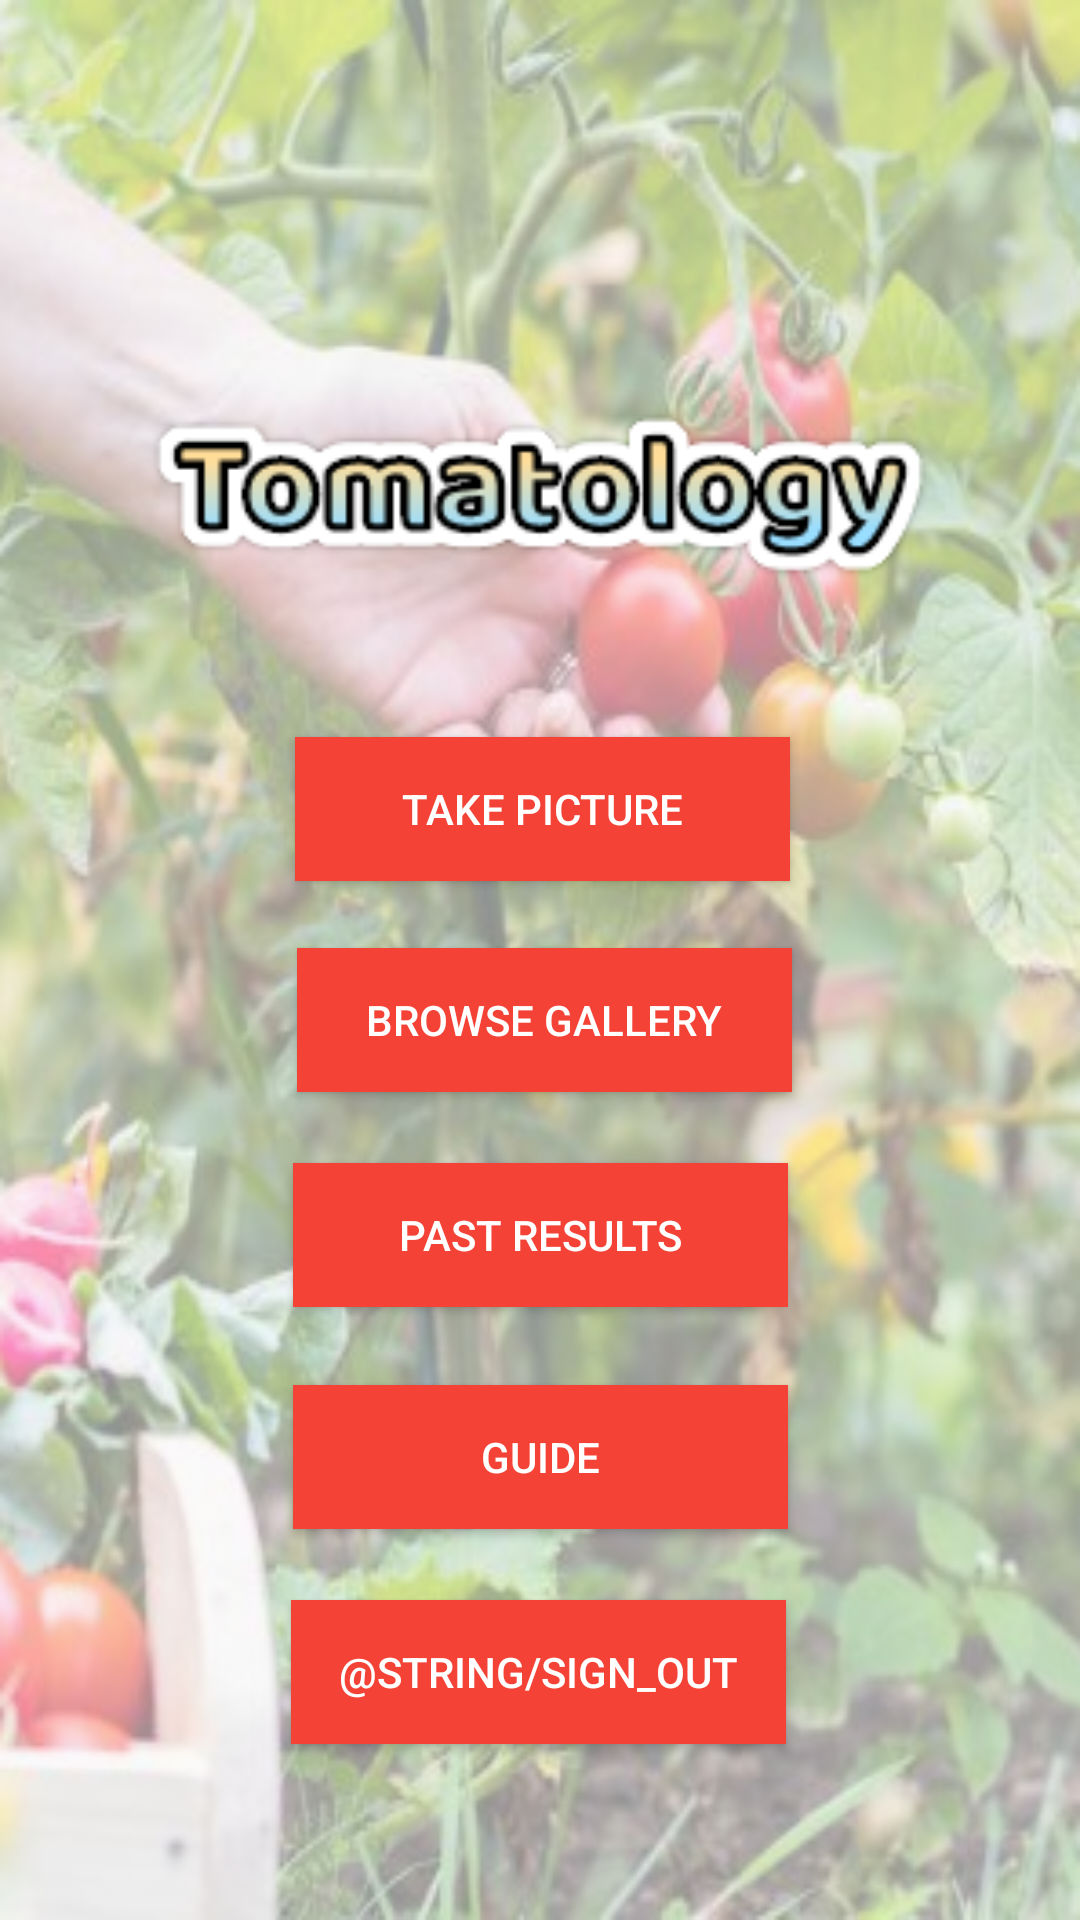

Write the Android layout XML for this screen, with the resource values it uses.
<!-- AndroidManifest.xml: application theme Theme.Tomatology -->
<!-- res/layout/activity_main.xml -->
<?xml version="1.0" encoding="utf-8"?>
<androidx.constraintlayout.widget.ConstraintLayout xmlns:android="http://schemas.android.com/apk/res/android"
    xmlns:app="http://schemas.android.com/apk/res-auto"
    xmlns:tools="http://schemas.android.com/tools"
    android:layout_width="match_parent"
    android:layout_height="match_parent"
    android:background="@mipmap/background"
    android:backgroundTint="#8FF8F6F6"
    android:backgroundTintMode="src_over"
    tools:context=".MainActivity">

    <Button
        android:id="@+id/btn_camera"
        android:layout_width="165dp"
        android:layout_height="wrap_content"
        android:background="#F44336"
        android:text="@string/menu_take_picture"
        android:textColor="#FFFFFF"
        app:layout_constraintBottom_toBottomOf="parent"
        app:layout_constraintEnd_toEndOf="parent"
        app:layout_constraintHorizontal_bias="0.504"
        app:layout_constraintStart_toStartOf="parent"
        app:layout_constraintTop_toTopOf="parent"
        app:layout_constraintVertical_bias="0.415" />

    <Button
        android:id="@+id/btn_archive"
        android:layout_width="165dp"
        android:layout_height="wrap_content"
        android:background="#F44336"
        android:text="@string/menu_past_results"
        android:textColor="#FFFFFF"
        app:layout_constraintBottom_toBottomOf="parent"
        app:layout_constraintEnd_toEndOf="parent"
        app:layout_constraintStart_toStartOf="parent"
        app:layout_constraintTop_toTopOf="parent"
        app:layout_constraintVertical_bias="0.655" />

    <Button
        android:id="@+id/btn_guide"
        android:layout_width="165dp"
        android:layout_height="wrap_content"
        android:background="#F44336"
        android:text="@string/menu_guide"
        android:textColor="#FFFFFF"
        app:layout_constraintBottom_toBottomOf="parent"
        app:layout_constraintEnd_toEndOf="parent"
        app:layout_constraintStart_toStartOf="parent"
        app:layout_constraintTop_toTopOf="parent"
        app:layout_constraintVertical_bias="0.78" />

    <Button
        android:id="@+id/btn_browse"
        android:layout_width="165dp"
        android:layout_height="wrap_content"
        android:background="#F44336"
        android:text="@string/menu_browse_picture"
        android:textColor="#FFFFFF"
        app:layout_constraintBottom_toBottomOf="parent"
        app:layout_constraintEnd_toEndOf="parent"
        app:layout_constraintHorizontal_bias="0.508"
        app:layout_constraintStart_toStartOf="parent"
        app:layout_constraintTop_toTopOf="parent"
        app:layout_constraintVertical_bias="0.534" />

    <ImageView
        android:id="@+id/iv_logo"
        android:layout_width="354dp"
        android:layout_height="179dp"
        app:layout_constraintBottom_toBottomOf="parent"
        app:layout_constraintEnd_toEndOf="parent"
        app:layout_constraintHorizontal_bias="0.491"
        app:layout_constraintStart_toStartOf="parent"
        app:layout_constraintTop_toTopOf="parent"
        app:layout_constraintVertical_bias="0.146"
        app:srcCompat="@mipmap/text"
        android:contentDescription="@string/logo" />

    <Button
        android:id="@+id/btn_sign_out"
        style="@style/Widget.AppCompat.Button"
        android:layout_width="165dp"
        android:layout_height="wrap_content"
        android:background="#F44336"
        android:text="@string/sign_out"
        android:textColor="#FFFFFF"
        app:layout_constraintBottom_toBottomOf="parent"
        app:layout_constraintEnd_toEndOf="parent"
        app:layout_constraintHorizontal_bias="0.498"
        app:layout_constraintStart_toStartOf="parent"
        app:layout_constraintTop_toTopOf="parent"
        app:layout_constraintVertical_bias="0.901" />

</androidx.constraintlayout.widget.ConstraintLayout>
<!-- resources referenced by this layout -->
<resources>
  <!-- mipmap background: png bitmap (mipmap-hdpi, 362070 bytes) -->
  <!-- mipmap text: png bitmap (mipmap-hdpi, 12516 bytes) -->
  <string name="logo">Text Logo</string>
  <string name="menu_browse_picture">Browse Gallery</string>
  <string name="menu_guide">Guide</string>
  <string name="menu_past_results">Past Results</string>
  <string name="menu_take_picture">Take Picture</string>
  <style name="Theme.Tomatology" parent="Theme.MaterialComponents.DayNight.DarkActionBar">
          
          <item name="colorPrimary">@color/purple_500</item>
          <item name="colorPrimaryVariant">@color/purple_700</item>
          <item name="colorOnPrimary">@color/white</item>
          
          <item name="colorSecondary">@color/teal_200</item>
          <item name="colorSecondaryVariant">@color/teal_700</item>
          <item name="colorOnSecondary">@color/black</item>
          
          <item name="android:statusBarColor" tools:targetApi="l">?attr/colorPrimaryVariant</item>
          
      </style>
  <color name="white">#FFFFFFFF</color>
  <color name="teal_200">#FF03DAC5</color>
  <color name="teal_700">#FF018786</color>
  <color name="black">#FF000000</color>
  <!-- not gathered from this repository: default colours our renderer supplied (Android Studio template values) -->
  <color name="purple_500">#FF6200EE</color>
  <color name="purple_700">#FF3700B3</color>
</resources>
